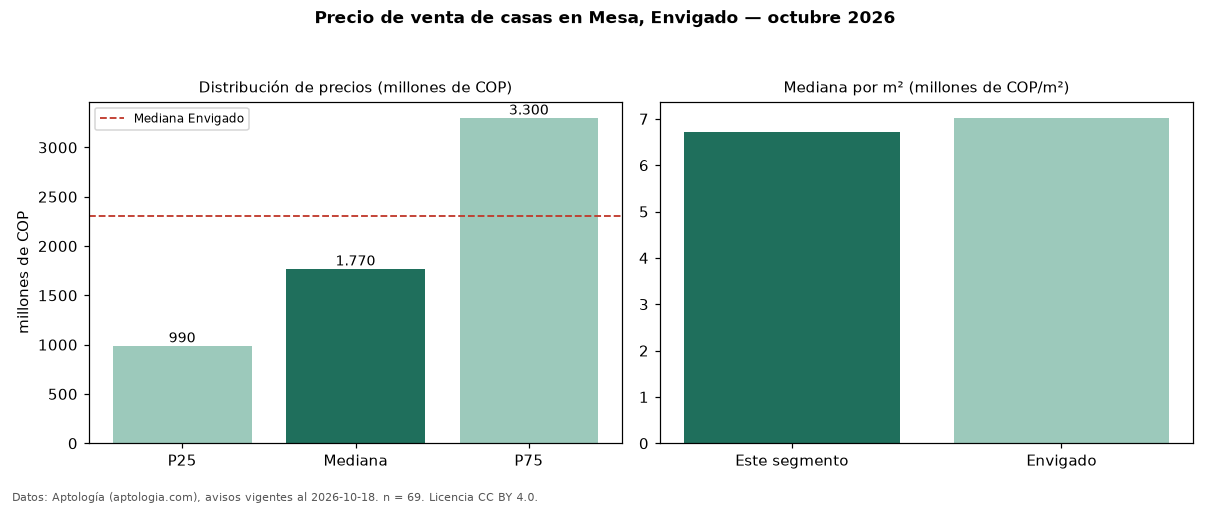

Values plotted in this chart, from the file beside it:
seccion, metrica, valor, moneda, n
precio, p25, 990000000, COP, 69
precio, mediana, 1770000000, COP, 69
precio, p75, 3300000000, COP, 69
precio, minimo, 430000000, COP, 69
precio, maximo, 6500000000, COP, 69
m2, mediana_precio_m2, 6719368, COP, 65
m2, area_mediana_m2, 251.0, m2, 65
admin, mediana_admin_mes, 962000, COP, 30
banos, mediana_banos, 4.0, , 
parqueadero, pct_con_parqueadero, 98.3, %, 58
estrato, estrato_mas_frecuente, 5, , 65
habitaciones, 3+, 1810000000, COP, 66
ciudad, mediana_ciudad_referencia, 2300000000, COP, 
ciudad, mediana_m2_ciudad, 7022394, COP, 
fuente, fecha_datos, 2026-10-18, , 
fuente, atribucion, https://www.aptologia.com/casas-en-venta…, , 
fuente, licencia, CC BY 4.0, , 
